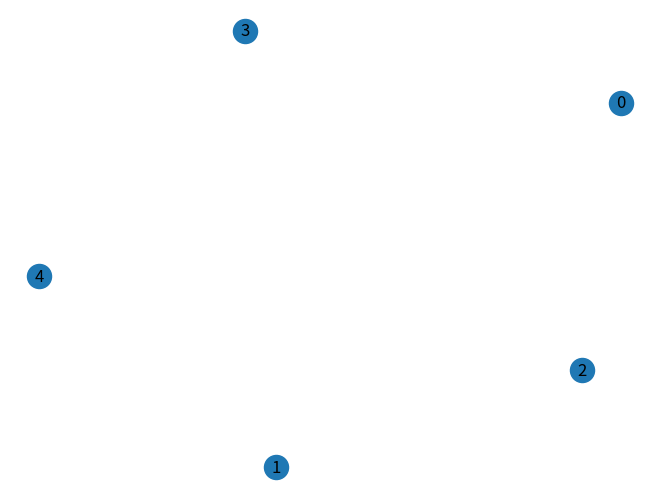
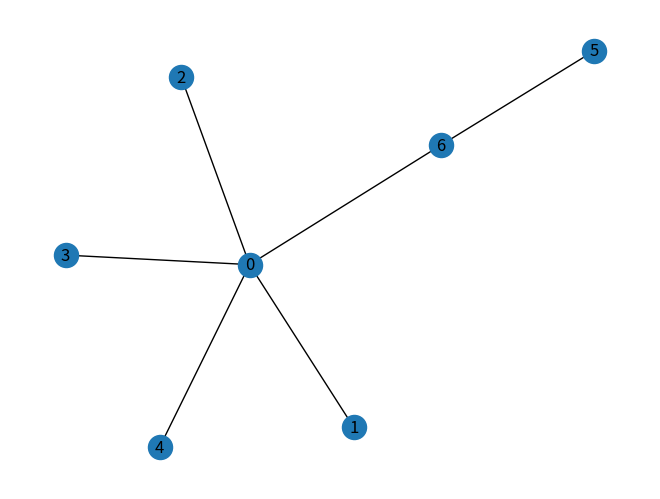
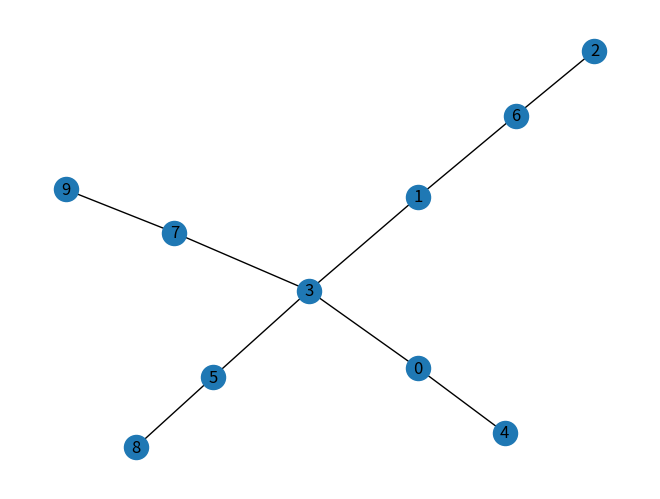

Source code (Python) for these figures, in order:
import networkx as nx
import random
import numpy as np
import matplotlib.pyplot as plt

algorithms = []

def register(algorithm):
    algorithms.append(algorithm)
    return algorithm

@register
def mst(n=50):
    prompt = 'Dado o grafo na imagem abaixo, qual o peso da árvore geradora mínima?\n'
    #G = nx.random_tree(n)
    k = min(n-2, 3)
    G = nx.connected_watts_strogatz_graph(n=n, k=k, p=0.3)

    for u, v in G.edges():
        G[u][v]['weight'] = random.randint(1, int(n/2))

    mst = nx.minimum_spanning_tree(G, algorithm='kruskal', weight='weight')
    weight = mst.size(weight='weight')
    return prompt, graph2img(G, True), weight

@register
def connected(n=50):
    prompt = 'Dado o grafo da imagem abaixo, indique se ele é conexo\n'

    p = random.uniform(0, 1)

    if p <0.5:
        G = nx.erdos_renyi_graph(n=n, p=0.1)
    else:
        G = nx.random_labeled_tree(n)

    return prompt, graph2img(G), nx.is_connected(G)

@register
def connected_components(n=50):
    prompt = 'Dado o grafo da imagem abaixo, qual o número de componentes conexas?\n'

    p = random.uniform(0, 1)
    if p <0.5:
        G = nx.erdos_renyi_graph(n=n, p=1/n)
    else:
        G = nx.random_labeled_tree(n)

    return prompt, graph2img(G), nx.number_connected_components(G)

@register
def shortest_path(n=50):
    k = min(n-2, 3)
    G = nx.connected_watts_strogatz_graph(n=n, k=k, p=0.3)
    #G = nx.path_graph(n)
    
    for u, v in G.edges():
        G[u][v]['weight'] = random.randint(1, int(n/2))

    u, v = random.sample(list(G.nodes()), 2)
    prompt = 'Dado o grafo da imagem abaixo, indique qual o caminho mínimo '
    prompt = prompt + f' entre os vértices {u} e {v}\n'
    c = nx.dijkstra_path_length(G, source=u, target=v, weight='weight')

    return prompt, graph2img(G, True), c

def graph2img(G, weighted=False):
    pos = nx.spring_layout(G)  # Organizado
    nx.draw(G, pos, with_labels=True)

    if weighted:
        labels = nx.get_edge_attributes(G, 'weight')
        nx.draw_networkx_edge_labels(G, pos, edge_labels=labels)

    return None#Not sure about the MLLM input (in memory imagem)

def visualization():
    n = 20
    #G = nx.connected_watts_strogatz_graph(n=n, k=3, p=0.3)
    #G = nx.path_graph(n)
    #G = nx.cycle_graph(n)
    #G = nx.erdos_renyi_graph(n=n, p=0.1)

    G = nx.connected_watts_strogatz_graph(n=n, k=3, p=0.3)
    for u, v in G.edges():
        G[u][v]['weight'] = random.randint(1, int(n/2))

    pos = nx.spring_layout(G)  # mais bonito/organizado
    nx.draw(G, pos, with_labels=True)

    if True:
        labels = nx.get_edge_attributes(G, 'weight')
        nx.draw_networkx_edge_labels(G, pos, edge_labels=labels)

    plt.show()

def main():
    import os
    random.seed(12227)  # Garante estocasticidade se necessario
    np.random.seed(12227)
    out_dir = "output_samples"
    os.makedirs(out_dir, exist_ok=True)

    for i in range(3):  # Demo: 3 samples (use 10**6 for full run)
        n = random.randint(4, 10)
        text, visual, answer = random.choice(algorithms)(n)
        print(f"\n--- Sample {i+1} ---")
        print(text)
        print(f"Answer: {answer}")
        plt.savefig(f"{out_dir}/sample_{i+1}.png", dpi=100)
        plt.close()
        #input('')
        #problem, answer = random.choice(algorithms)()
        #LLM_answer = LLM.predict(problem)
        #erro = answer - LLM_answer
        

main()
